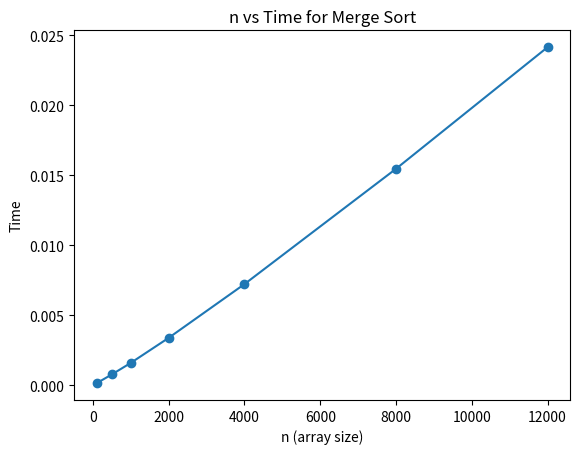

Generate this figure with matplotlib:
import time
import random
import matplotlib.pyplot as plt
import sys

sys.setrecursionlimit(20000)

def mergeSort(arr, l, r):
    if l < r:
        m = (l + r) // 2
        mergeSort(arr, l, m)
        mergeSort(arr, m + 1, r)
        merge(arr, l, m, r)

def merge(arr, l, m, r):

    n1 = m - l + 1
    n2 = r - m

    L = [0] * n1
    R = [0] * n2

    for i in range(n1):
        L[i] = arr[l + i]

    for j in range(n2):
        R[j] = arr[m + 1 + j]

    i = 0
    j = 0
    k = l

    while i < n1 and j < n2:
        if L[i] <= R[j]:
            arr[k] = L[i]
            i += 1
        else:
            arr[k] = R[j]
            j += 1
        k += 1

    while i < n1:
        arr[k] = L[i]
        i += 1
        k += 1

    while j < n2:
        arr[k] = R[j]
        j += 1
        k += 1

n_values = [100, 500, 1000, 2000, 4000, 8000, 12000]
time_taken = []

for n in n_values:
    arr = [random.randint(1, 10000) for _ in range(n)]

    start = time.time()
    mergeSort(arr, 0, len(arr) - 1)
    end = time.time()

    time_taken.append(end - start)

plt.plot(n_values, time_taken, marker='o')
plt.xlabel("n (array size)")
plt.ylabel("Time")
plt.title("n vs Time for Merge Sort")
plt.show()
